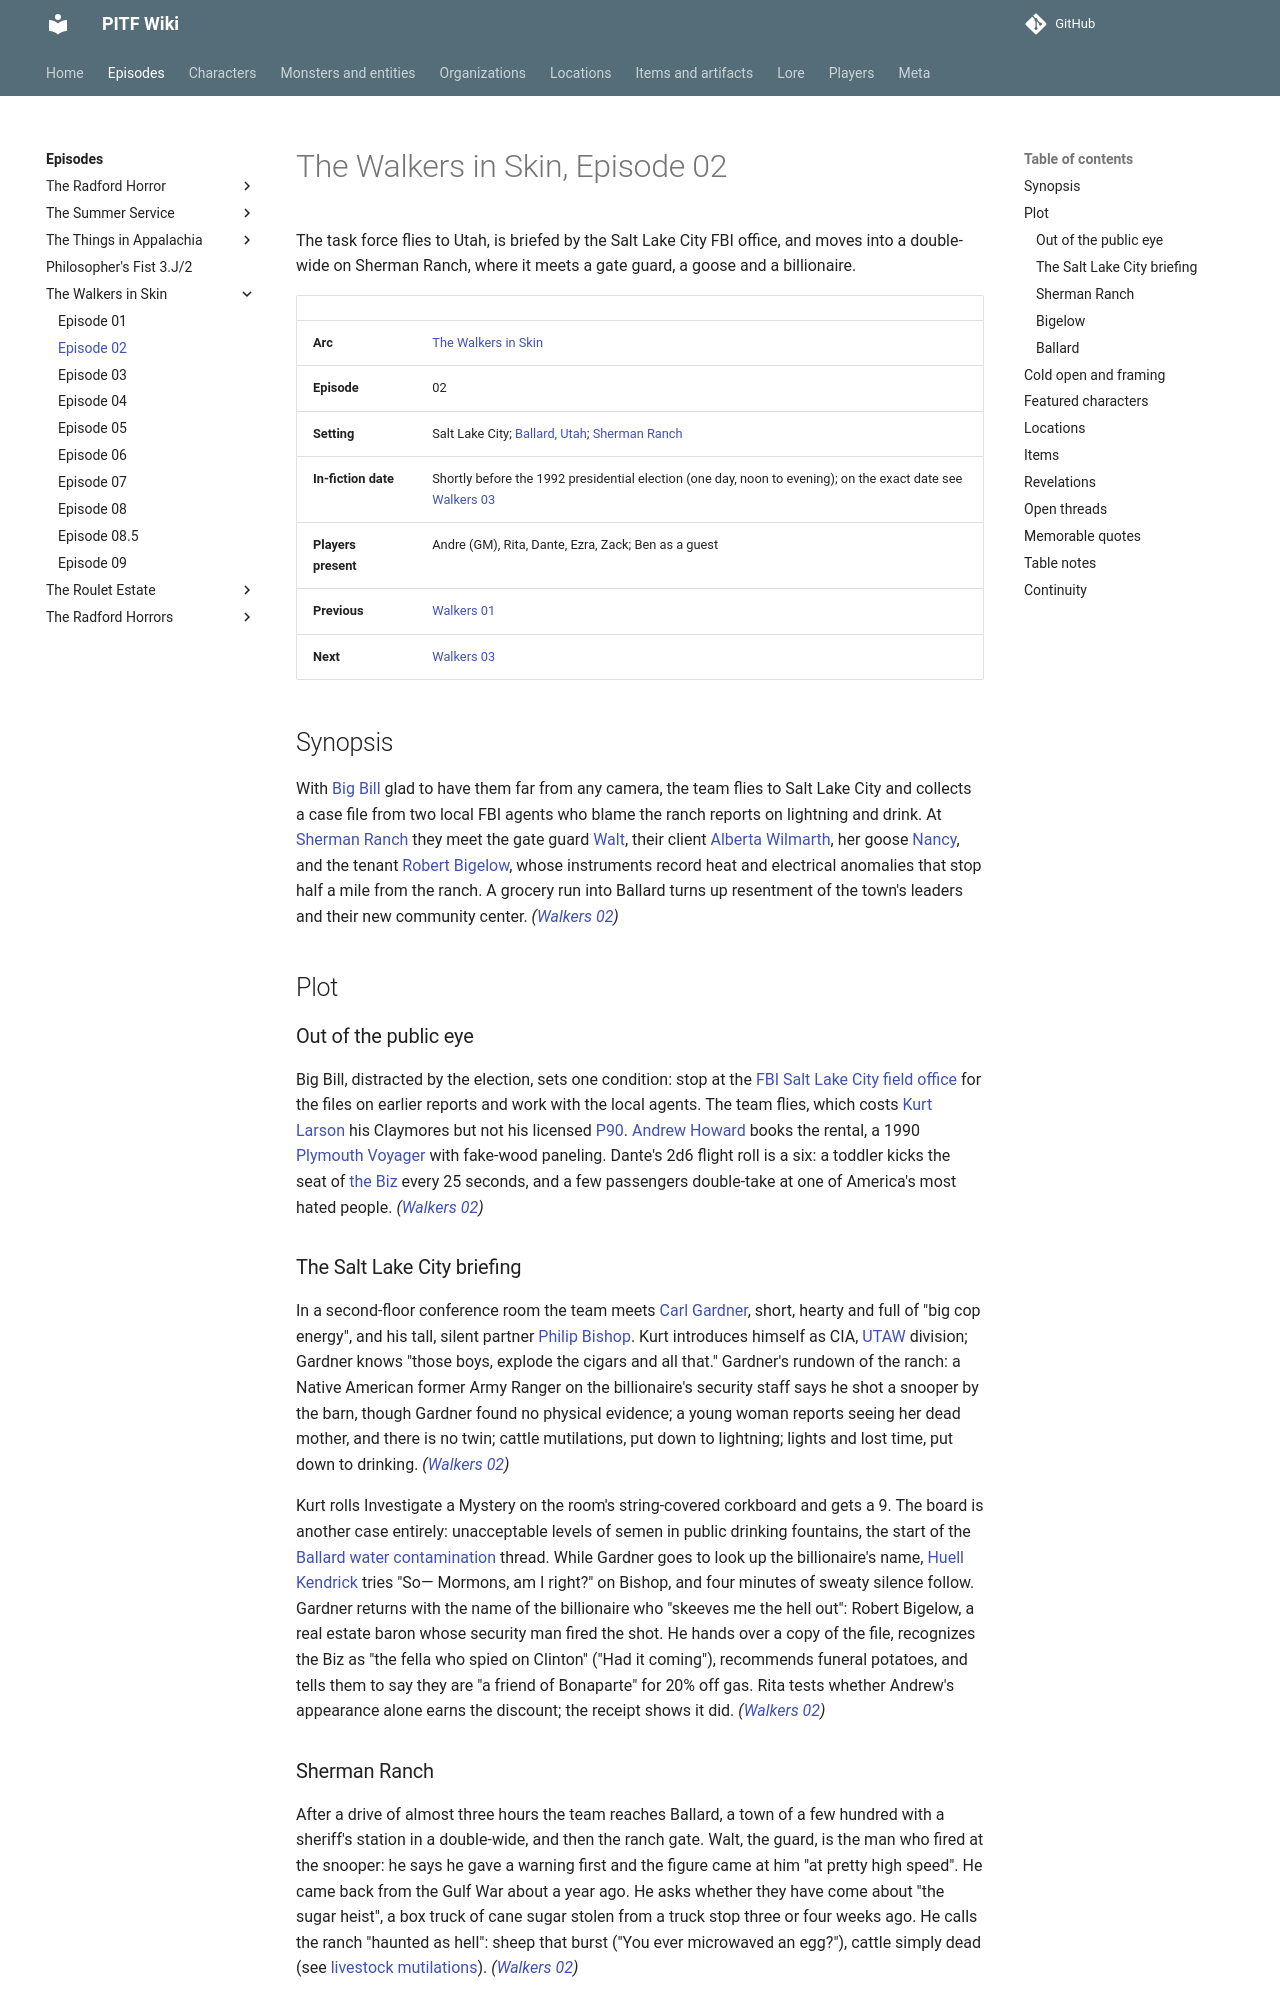

repository: AndreTInfante/pitf-wiki · page: episodes/walkers-in-skin/02/index.html · generator: mkdocs

# The Walkers in Skin, Episode 02

The task force flies to Utah, is briefed by the Salt Lake City FBI office, and moves into a double-wide on Sherman Ranch, where it meets a gate guard, a goose and a billionaire.

| | |
|---|---|
| **Arc** | [The Walkers in Skin](index.md) |
| **Episode** | 02 |
| **Setting** | Salt Lake City; [Ballard, Utah](../../locations/ballard-utah.md); [Sherman Ranch](../../locations/sherman-ranch.md) |
| **In-fiction date** | Shortly before the 1992 presidential election (one day, noon to evening); on the exact date see [Walkers 03](03.md) |
| **Players present** | Andre (GM), Rita, Dante, Ezra, Zack; Ben as a guest |
| **Previous** | [Walkers 01](01.md) |
| **Next** | [Walkers 03](03.md) |

## Synopsis

With [Big Bill](../../characters/big-bill.md) glad to have them far from any camera, the team flies to Salt Lake City and collects a case file from two local FBI agents who blame the ranch reports on lightning and drink. At [Sherman Ranch](../../locations/sherman-ranch.md) they meet the gate guard [Walt](../../characters/walt-murphy.md), their client [Alberta Wilmarth](../../characters/alberta-wilmarth.md), her goose [Nancy](../../characters/nancy-the-goose.md), and the tenant [Robert Bigelow](../../characters/robert-bigelow.md), whose instruments record heat and electrical anomalies that stop half a mile from the ranch. A grocery run into Ballard turns up resentment of the town's leaders and their new community center. *([Walkers 02](02.md))*

## Plot

### Out of the public eye

Big Bill, distracted by the election, sets one condition: stop at the [FBI Salt Lake City field office](../../organizations/fbi-salt-lake-city-field-office.md) for the files on earlier reports and work with the local agents. The team flies, which costs [Kurt Larson](../../characters/kurt-larson.md) his Claymores but not his licensed [P90](../../items/kurts-p90.md). [Andrew Howard](../../characters/andrew-howard.md) books the rental, a 1990 [Plymouth Voyager](../../items/plymouth-voyager.md) with fake-wood paneling. Dante's 2d6 flight roll is a six: a toddler kicks the seat of [the Biz](../../characters/dick-baxter.md) every 25 seconds, and a few passengers double-take at one of America's most hated people. *([Walkers 02](02.md))*

### The Salt Lake City briefing

In a second-floor conference room the team meets [Carl Gardner](../../characters/carl-gardner.md), short, hearty and full of "big cop energy", and his tall, silent partner [Philip Bishop](../../characters/minor-walkers.md). Kurt introduces himself as CIA, [UTAW](../../organizations/utaw.md) division; Gardner knows "those boys, explode the cigars and all that." Gardner's rundown of the ranch: a Native American former Army Ranger on the billionaire's security staff says he shot a snooper by the barn, though Gardner found no physical evidence; a young woman reports seeing her dead mother, and there is no twin; cattle mutilations, put down to lightning; lights and lost time, put down to drinking. *([Walkers 02](02.md))*

Kurt rolls Investigate a Mystery on the room's string-covered corkboard and gets a 9. The board is another case entirely: unacceptable levels of semen in public drinking fountains, the start of the [Ballard water contamination](../../lore/ballard-water-contamination.md) thread. While Gardner goes to look up the billionaire's name, [Huell Kendrick](../../characters/huell-kendrick.md) tries "So— Mormons, am I right?" on Bishop, and four minutes of sweaty silence follow. Gardner returns with the name of the billionaire who "skeeves me the hell out": Robert Bigelow, a real estate baron whose security man fired the shot. He hands over a copy of the file, recognizes the Biz as "the fella who spied on Clinton" ("Had it coming"), recommends funeral potatoes, and tells them to say they are "a friend of Bonaparte" for 20% off gas. Rita tests whether Andrew's appearance alone earns the discount; the receipt shows it did. *([Walkers 02](02.md))*
